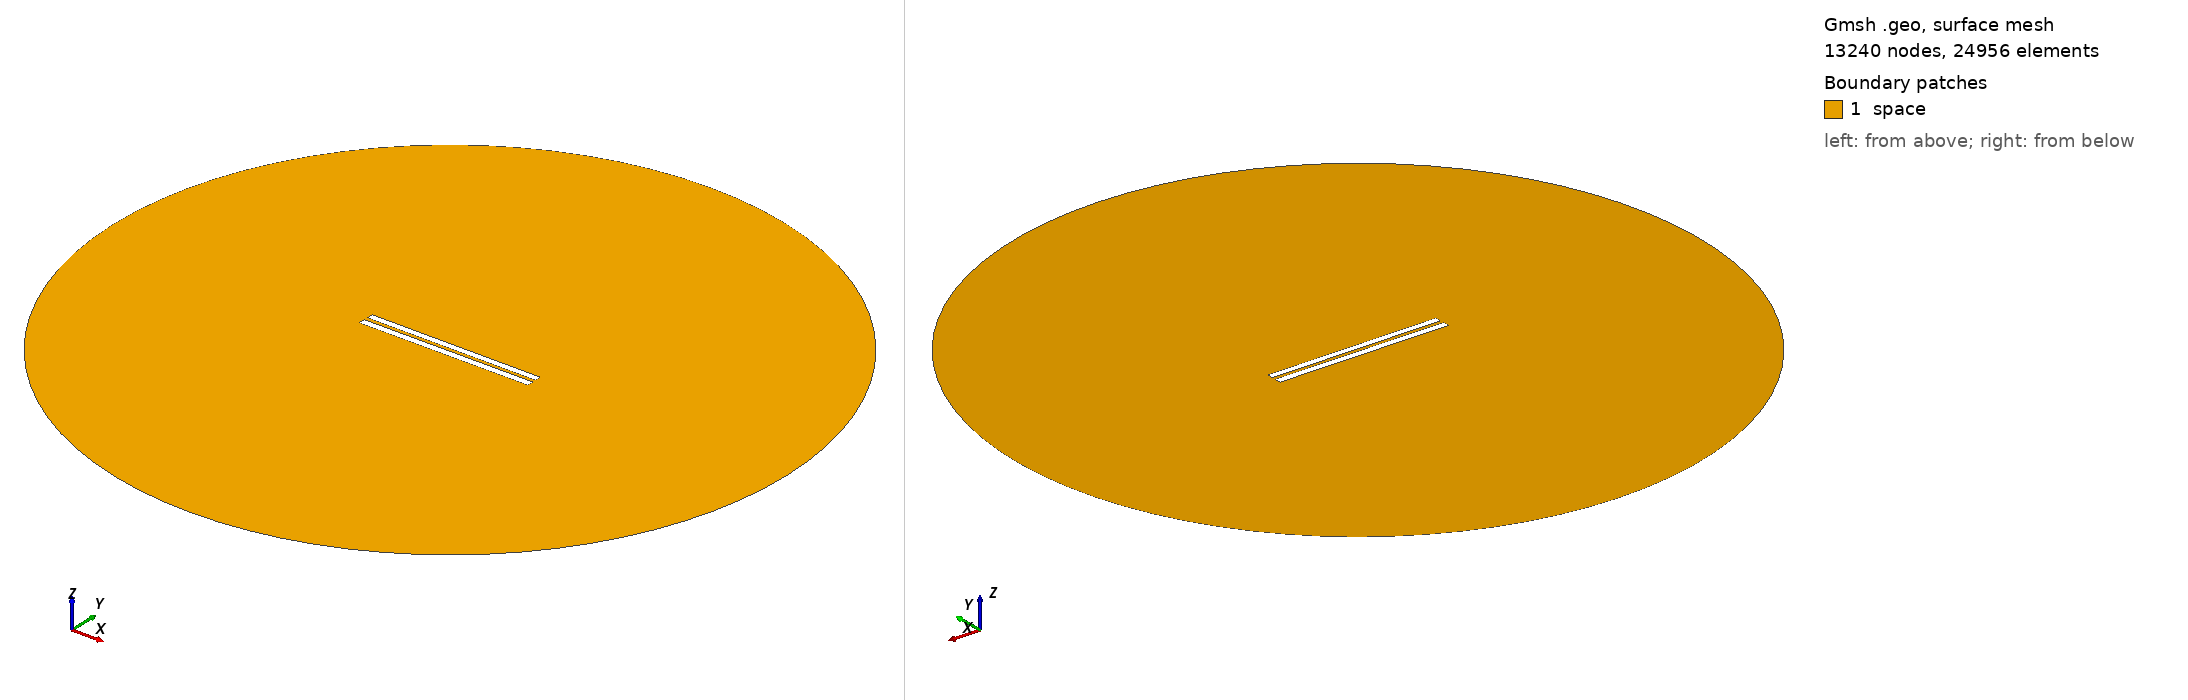

Gmsh geometry script, surface-meshed: 13240 nodes, 24956 surface elements. Boundary patches (legend numbers): 1 space. Left view from above one corner, right view from below the opposite corner. Legend entries are the model's physical surfaces. The drawing asked Gmsh for element sizes between 1% and 20% of the model's largest extent; the script's own settings can give other sizes.

=== 56.geo (drawn) ===
// Set the geometry kernel
SetFactory("OpenCASCADE");

//---------------------------------------
// Rectangles
//---------------------------------------

// Rectangle 1 (top)
Point(1) = {-49.9, 1.1277777777777778, 0, 1.0};
Point(2) = {49.9, 1.1277777777777778, 0, 1.0};
Point(3) = {49.9, 4.927777777777778, 0, 1.0};
Point(4) = {-49.9, 4.927777777777778, 0, 1.0};

Line(1) = {1, 2};
Line(2) = {2, 3};
Line(3) = {3, 4};
Line(4) = {4, 1};

Line Loop(1) = {1, 2, 3, 4};
Plane Surface(1) = {1};

Rotate { {0, 0, 1}, {0,  1.0277777777777777,  0}, -0.002 } {
  Surface{1};
}

// Rectangle 2 (bottom)
Point(5) = {-50,-1.0277777777777777, 0, 1.0};
Point(6) = { 50,-1.0277777777777777, 0, 1.0};
Point(7) = { 50,-5.027777777777778, 0, 1.0};
Point(8) = {-50,-5.027777777777778, 0, 1.0};

Line(5) = {5, 6};
Line(6) = {6, 7};
Line(7) = {7, 8};
Line(8) = {8, 5};

Line Loop(2) = {5, 6, 7, 8};
Plane Surface(2) = {2}; 


//---------------------------------------
// Circle
//---------------------------------------

// Define points
Point(9) = {0, 0, 0};        // Center
Point(10) = {200, 0, 0};     // Start point
Point(11) = {0, 200, 0};     // 90 degrees
Point(12) = {-200, 0, 0};    // 180 degrees
Point(13) = {0, -200, 0};    // 270 degrees

// Define circle arcs (each needs start, center, end)
Circle(9) = {10, 9, 11};
Circle(10) = {11, 9, 12};
Circle(11) = {12, 9, 13};
Circle(12) = {13, 9, 10};

// Define curve loop and surface if needed
Curve Loop(3) = {9, 10, 11, 12};
Surface(3) = {3};

// Subtract Rectangles from Circle
BooleanDifference{ Surface{3}; Delete; }{ Surface{1}; Surface{2}; Delete; }

//---------------------------------------
// Transfinite Lines and Surface
//---------------------------------------
r = 7;
Transfinite Line {1, 3} = 50*r Using Progression 1;
Transfinite Line {2, 4} = 2*r Using Progression 1;
Transfinite Line {5, 7} = 50*r Using Progression 1;
Transfinite Line {6, 8} = 2*r Using Progression 1;
Transfinite Line {9, 10, 11, 12} = 20 Using Progression 1;

//---------------------------------------
// Define Physical Groups
//---------------------------------------                

//--- Physical Curves
// Physical groups for boundaries
Physical Line("force_segment", 10) = {1};
Physical Line("upper_plate", 11) = {2, 3, 4};
Physical Line("lower_plate", 12) = {5, 6, 7, 8};
Physical Line("boundary", 20) = {9, 10, 11, 12};

//--- Physical Surfaces
Physical Surface("space", 30) = {3};

//---------------------------------------
// 6. Generate the Mesh
//---------------------------------------
Mesh 2;  // 2D mesh generation
